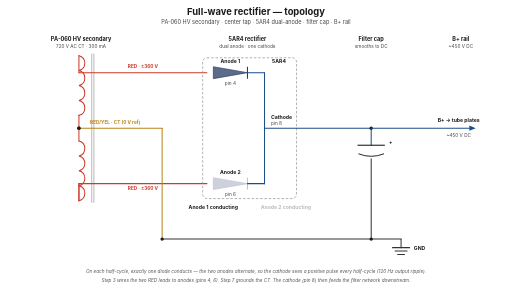
t = 0.00 s
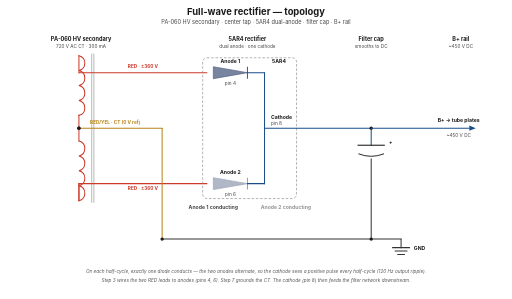
t = 0.50 s
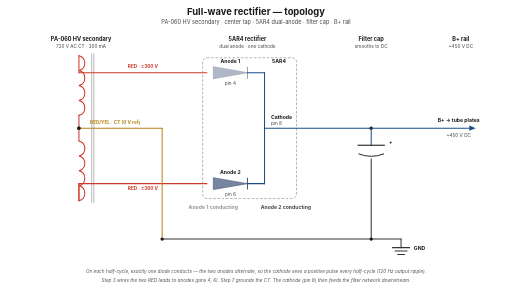
t = 1.50 s
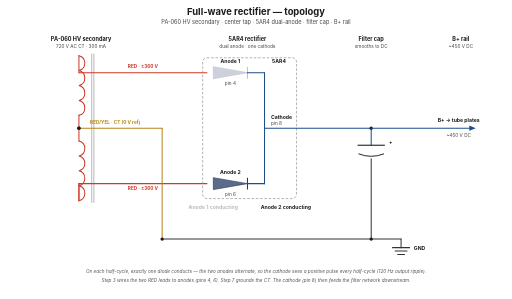
t = 2.00 s
t = 2.50 s: frame unchanged from t = 1.50 s, image omitted
t = 3.50 s: frame unchanged from t = 0.50 s, image omitted

The animated SVG that drew these frames (rendered in a browser with its animation timeline set to each time). Animation: 6 SMIL elements (animate=6); one cycle of 4.00 s, repeats indefinitely.

<?xml version="1.0" encoding="UTF-8"?>
<svg xmlns="http://www.w3.org/2000/svg"
     viewBox="0 0 1200 700"
     role="img"
     aria-labelledby="rect-title rect-desc"
     font-family="Inter, system-ui, sans-serif">
  <title id="rect-title">Full-wave rectifier — topology</title>
  <desc id="rect-desc">The complete full-wave rectifier circuit: PA-060 HV secondary winding with center tap, 5AR4 dual-anode rectifier, filter capacitor, and B+ output. Shows how the two anodes alternate to turn AC into unidirectional pulsating DC.</desc>

  <style>
    .lead-group { cursor: help; }
    .lead-group:hover .interactive { stroke-width: 3.2; }
    .lead-group:hover .interactive-fill { filter: brightness(1.08); }
    .lead-group:hover .label-emph { font-weight: 700; }

    .header        { font-size: 22px; font-weight: 700; fill: #1a1a1a; }
    .subhead       { font-size: 13px; fill: #444; }
    .section-label { font-size: 13px; font-weight: 700; fill: #1a1a1a; }
    .part-label    { font-size: 12px; font-weight: 700; fill: #1a1a1a; }
    .wire-label    { font-size: 11px; font-weight: 700; }
    .note          { font-size: 11px; fill: #444; }
    .note-em       { font-size: 11px; fill: #555; font-style: italic; }
    .footer        { font-size: 11px; font-style: italic; fill: #555; }
    .tube-outline  { fill: none; stroke: #888; stroke-width: 1.5; stroke-dasharray: 6 4; }

    .wire-red    { stroke: #cc3a2a; stroke-width: 2.4; fill: none; stroke-linecap: round; }
    .wire-redyel { stroke: #b8851a; stroke-width: 2.4; fill: none; stroke-linecap: round; }
    .wire-out    { stroke: #1a4e8a; stroke-width: 2.4; fill: none; stroke-linecap: round; }
    .wire-gnd    { stroke: #333;    stroke-width: 2.4; fill: none; stroke-linecap: round; }
    .node        { fill: #1a1a1a; }
    .arrow       { fill: #1a4e8a; }
    .iron        { stroke: #777; stroke-width: 1.2; fill: none; }
    .diode-body  { fill: #5a6b8c; stroke: #2a3a5e; stroke-width: 1.5; }
    .diode-bar   { stroke: #2a3a5e; stroke-width: 2.5; }
    .cap-plate   { stroke: #1a1a1a; stroke-width: 2.5; }
    .cap-curve   { stroke: #1a1a1a; stroke-width: 2.2; fill: none; }
  </style>

  <!-- White background -->
  <rect width="1200" height="700" fill="#ffffff"/>

  <!-- ============ TITLE ============ -->
  <text class="header"  x="600" y="34" text-anchor="middle">Full-wave rectifier — topology</text>
  <text class="subhead" x="600" y="56" text-anchor="middle">PA-060 HV secondary · center tap · 5AR4 dual-anode · filter cap · B+ rail</text>

  <!-- ============ SECTION LABELS (column headers) ============ -->
  <text class="section-label" x="190" y="96" text-anchor="middle">PA-060 HV secondary</text>
  <text class="note"          x="190" y="112" text-anchor="middle">720 V AC CT · 300 mA</text>

  <text class="section-label" x="580" y="96" text-anchor="middle">5AR4 rectifier</text>
  <text class="note"          x="580" y="112" text-anchor="middle">dual anode · one cathode</text>

  <text class="section-label" x="870" y="96" text-anchor="middle">Filter cap</text>
  <text class="note"          x="870" y="112" text-anchor="middle">smooths to DC</text>

  <text class="section-label" x="1080" y="96" text-anchor="middle">B+ rail</text>
  <text class="note"          x="1080" y="112" text-anchor="middle">~450 V DC</text>

  <!-- ============ TRANSFORMER (left column) ============ -->
  <g id="transformer">
    <!-- Iron core: two vertical lines to the right of the coil -->
    <line class="iron" x1="215" y1="125" x2="215" y2="475"/>
    <line class="iron" x1="220" y1="125" x2="220" y2="475"/>

    <!-- Top half winding — RED coil, 4 bumps bulging right -->
    <g class="lead-group">
      <title>HV secondary — TOP HALF.
360 V AC across this half (CT to RED end).
Always 180° out of phase with the bottom half: when this end is +360 V, the bottom end is −360 V; half a cycle later they swap.

The two ends are physically the two RED leads exiting the PA-060. Step 3 wires the top RED to V1 pin 4 (anode 1).</title>
      <path class="wire-red interactive"
            d="M 185 130
               A 18 18 0 0 1 185 165
               A 18 18 0 0 1 185 200
               A 18 18 0 0 1 185 235
               A 18 18 0 0 1 185 270"/>
    </g>

    <!-- Bottom half winding -->
    <g class="lead-group">
      <title>HV secondary — BOTTOM HALF.
360 V AC across this half (CT to RED end).
Always 180° opposite the top half.

Step 3 wires the bottom RED to V1 pin 6 (anode 2).</title>
      <path class="wire-red interactive"
            d="M 185 330
               A 18 18 0 0 1 185 365
               A 18 18 0 0 1 185 400
               A 18 18 0 0 1 185 435
               A 18 18 0 0 1 185 470"/>
    </g>

    <!-- Center tap node -->
    <g class="lead-group">
      <title>Center tap (RED/YEL).
The midpoint of the HV secondary. With CT grounded, the two RED ends swing symmetrically: +360 V on one while −360 V on the other.

This is also the return path for the rectified current — every electron that exits the cathode at the top eventually flows back through here to complete the circuit.

Step 7 connects RED/YEL to the filter-cap ground area.</title>
      <line class="wire-red" x1="185" y1="270" x2="185" y2="300"/>
      <line class="wire-red" x1="185" y1="300" x2="185" y2="330"/>
      <circle class="node" cx="185" cy="300" r="4"/>
    </g>

    <!-- ============ LEADS EXIT TO THE RIGHT ============ -->
    <!-- Top RED lead: from coil top out the top, then right to anode 1 -->
    <line class="wire-red" x1="185" y1="130" x2="185" y2="170"/>
    <line class="wire-red" x1="185" y1="170" x2="485" y2="170"/>
    <text class="wire-label" x="335" y="160" text-anchor="middle" fill="#cc3a2a">RED · ±360 V</text>

    <!-- Bottom RED lead -->
    <line class="wire-red" x1="185" y1="470" x2="185" y2="430"/>
    <!-- Wait, the bottom of the coil is y=470. Lead should exit downward. -->
  </g>

  <!-- ============ TRANSFORMER LEAD ROUTING (separate to be clean) ============ -->
  <!-- Top RED → anode 1 -->
  <!-- handled in transformer group above -->

  <!-- Bottom RED → anode 2 (exits at coil bottom y=470 going right at y=430) -->
  <!-- Actually let me run the bottom lead from the bottom of the coil going right -->
  <line class="wire-red" x1="185" y1="470" x2="185" y2="430"/>
  <line class="wire-red" x1="185" y1="430" x2="485" y2="430"/>
  <text class="wire-label" x="335" y="445" text-anchor="middle" fill="#cc3a2a">RED · ±360 V</text>

  <!-- CT → ground bus: out to the right, then down -->
  <line class="wire-redyel" x1="185" y1="300" x2="380" y2="300"/>
  <line class="wire-redyel" x1="380" y1="300" x2="380" y2="560"/>
  <circle class="node" cx="185" cy="300" r="4"/>
  <text class="wire-label" x="270" y="290" text-anchor="middle" fill="#b8851a">RED/YEL · CT (0 V ref)</text>

  <!-- ============ 5AR4 DUAL DIODE (center) ============ -->
  <!-- Dashed outline showing "this is all one tube". The "5AR4" tag is
       on the top edge of the dashed box (between the two anode labels). -->
  <rect class="tube-outline" x="475" y="135" width="220" height="330" rx="10"/>
  <text class="part-label" x="670" y="148" text-anchor="end">5AR4</text>

  <!-- Top diode (anode 1) -->
  <g class="lead-group">
    <title>ANODE 1 — first diode of the 5AR4 (pin 4).

When the top RED lead is positive relative to CT (one half of every AC cycle), this diode is forward-biased. Electrons flow:
  RED → anode 1 plate → across vacuum → shared cathode → out to filter cap → to load → back to CT.

On the opposite half-cycle, this diode is reverse-biased and blocks current.</title>
    <!-- Diode triangle: anode left, apex right.
         Opacity animates: bright (1) during the first half of each 4 s cycle,
         dim (0.3) during the second half. Anode 2 is the inverse. -->
    <polygon class="diode-body interactive-fill" points="500,156 500,184 580,170">
      <animate attributeName="opacity"
               values="1;0.3;1"
               keyTimes="0;0.5;1"
               dur="4s" repeatCount="indefinite"/>
    </polygon>
    <!-- Cathode bar -->
    <line class="diode-bar" x1="580" y1="156" x2="580" y2="184">
      <animate attributeName="opacity"
               values="1;0.3;1"
               keyTimes="0;0.5;1"
               dur="4s" repeatCount="indefinite"/>
    </line>
    <!-- Diode anode → wire from transformer (already drawn at y=170) -->
    <!-- Cathode → bus going down -->
    <line class="wire-out" x1="580" y1="170" x2="620" y2="170"/>
    <text class="part-label" x="540" y="148" text-anchor="middle">Anode 1</text>
    <text class="note" x="540" y="200" text-anchor="middle" fill="#444">pin 4</text>
  </g>

  <!-- Bottom diode (anode 2) -->
  <g class="lead-group">
    <title>ANODE 2 — second diode of the 5AR4 (pin 6).

When the bottom RED lead is positive relative to CT (the other half of every AC cycle), this diode conducts. The two anodes take turns, half-cycle by half-cycle — that's full-wave rectification in one envelope.</title>
    <!-- Anode 2 is inverse of anode 1: dim during the first half-cycle,
         bright during the second. -->
    <polygon class="diode-body interactive-fill" points="500,416 500,444 580,430">
      <animate attributeName="opacity"
               values="0.3;1;0.3"
               keyTimes="0;0.5;1"
               dur="4s" repeatCount="indefinite"/>
    </polygon>
    <line class="diode-bar" x1="580" y1="416" x2="580" y2="444">
      <animate attributeName="opacity"
               values="0.3;1;0.3"
               keyTimes="0;0.5;1"
               dur="4s" repeatCount="indefinite"/>
    </line>
    <line class="wire-out" x1="580" y1="430" x2="620" y2="430"/>
    <text class="part-label" x="540" y="408" text-anchor="middle">Anode 2</text>
    <text class="note" x="540" y="460" text-anchor="middle" fill="#444">pin 6</text>
  </g>

  <!-- Cathode bus (vertical) joining both diodes' cathodes -->
  <g class="lead-group">
    <title>SHARED CATHODE — pin 8.

Both diodes feed a single internal cathode. The cathode sees a positive pulse on EVERY half-cycle: top diode delivers one pulse, bottom diode delivers the next.

The result is a 120 Hz pulsating positive voltage (twice the 60 Hz mains frequency), which the filter cap downstream smooths into ~450 V DC.</title>
    <line class="wire-out interactive" x1="620" y1="170" x2="620" y2="430"/>
    <text class="part-label" x="635" y="278" fill="#1a4e8a">Cathode</text>
    <text class="note" x="635" y="292">pin 8</text>
  </g>

  <!-- Output line from cathode bus to filter cap and beyond -->
  <line class="wire-out" x1="620" y1="300" x2="870" y2="300"/>

  <!-- ============ FILTER CAP ============ -->
  <g class="lead-group">
    <title>FILTER CAPACITOR (first stage).

The cathode delivers 120 Hz pulses; the cap charges on each pulse and discharges between pulses, filling in the valleys to produce a smooth-ish DC.

The cap is polarized — positive plate at top (connected to B+), negative plate at the bottom (connected to ground via the CT).

Downstream, a choke + second filter cap smooth the supply further before it reaches the output tube plates as ~450 V DC.</title>
    <!-- Drop from output wire down to cap -->
    <line class="wire-out" x1="870" y1="300" x2="870" y2="340"/>
    <!-- Cap top plate (straight, +) -->
    <line class="cap-plate interactive" x1="838" y1="340" x2="902" y2="340"/>
    <!-- Cap bottom plate (curved, -) -->
    <path class="cap-curve" d="M 840 360 Q 870 372 900 360"/>
    <!-- + sign -->
    <text class="part-label" x="912" y="338" fill="#1a4e8a">+</text>
    <!-- Below cap: drop to ground bus -->
    <line class="wire-gnd" x1="870" y1="372" x2="870" y2="560"/>
  </g>

  <!-- Junction node where output wire meets cap drop -->
  <circle class="node" cx="870" cy="300" r="4"/>

  <!-- ============ B+ OUTPUT (right) ============ -->
  <line class="wire-out" x1="870" y1="300" x2="1100" y2="300"/>
  <!-- Arrow head pointing right -->
  <polygon class="arrow" points="1100,294 1115,300 1100,306"/>
  <text class="part-label" x="1075" y="285" text-anchor="middle" fill="#1a4e8a">B+ → tube plates</text>
  <text class="note" x="1075" y="320" text-anchor="middle">~450 V DC</text>

  <!-- ============ GROUND BUS ============ -->
  <line class="wire-gnd" x1="380" y1="560" x2="870" y2="560"/>

  <!-- Ground symbol at the right end -->
  <g class="lead-group">
    <title>GROUND.

The center tap and the filter cap's negative plate connect here. This is the common return path for all rectified current.

In the ST-70, "ground" is the chassis (via a star ground point established by the 3-prong cord modification).</title>
    <line class="wire-gnd" x1="940" y1="560" x2="940" y2="580"/>
    <line class="wire-gnd" x1="920" y1="580" x2="960" y2="580"/>
    <line class="wire-gnd" x1="926" y1="588" x2="954" y2="588"/>
    <line class="wire-gnd" x1="932" y1="596" x2="948" y2="596"/>
    <line class="wire-gnd" x1="870" y1="560" x2="940" y2="560"/>
    <text class="part-label" x="970" y="585">GND</text>
  </g>

  <!-- Junction nodes on ground bus -->
  <circle class="node" cx="380" cy="560" r="4"/>
  <circle class="node" cx="870" cy="560" r="4"/>

  <!-- ============ STATUS INDICATOR ============ -->
  <!-- Both labels are always present side-by-side. The active one pulses
       bright while the inactive one stays dim — same opacity curve as the
       anodes themselves, in opposite phase. -->
  <g>
    <text class="part-label" x="500" y="490" text-anchor="middle" fill="#2a3a5e">
      Anode 1 conducting
      <animate attributeName="opacity"
               values="1;0.3;1"
               keyTimes="0;0.5;1"
               dur="4s" repeatCount="indefinite"/>
    </text>
    <text class="part-label" x="670" y="490" text-anchor="middle" fill="#2a3a5e">
      Anode 2 conducting
      <animate attributeName="opacity"
               values="0.3;1;0.3"
               keyTimes="0;0.5;1"
               dur="4s" repeatCount="indefinite"/>
    </text>
  </g>

  <!-- ============ EXPLANATORY NOTES ============ -->
  <text class="footer" x="600" y="640" text-anchor="middle">On each half-cycle, exactly one diode conducts — the two anodes alternate, so the cathode sees a positive pulse every half-cycle (120 Hz output ripple).</text>
  <text class="footer" x="600" y="660" text-anchor="middle">Step 3 wires the two RED leads to anodes (pins 4, 6). Step 7 grounds the CT. The cathode (pin 8) then feeds the filter network downstream.</text>
</svg>
